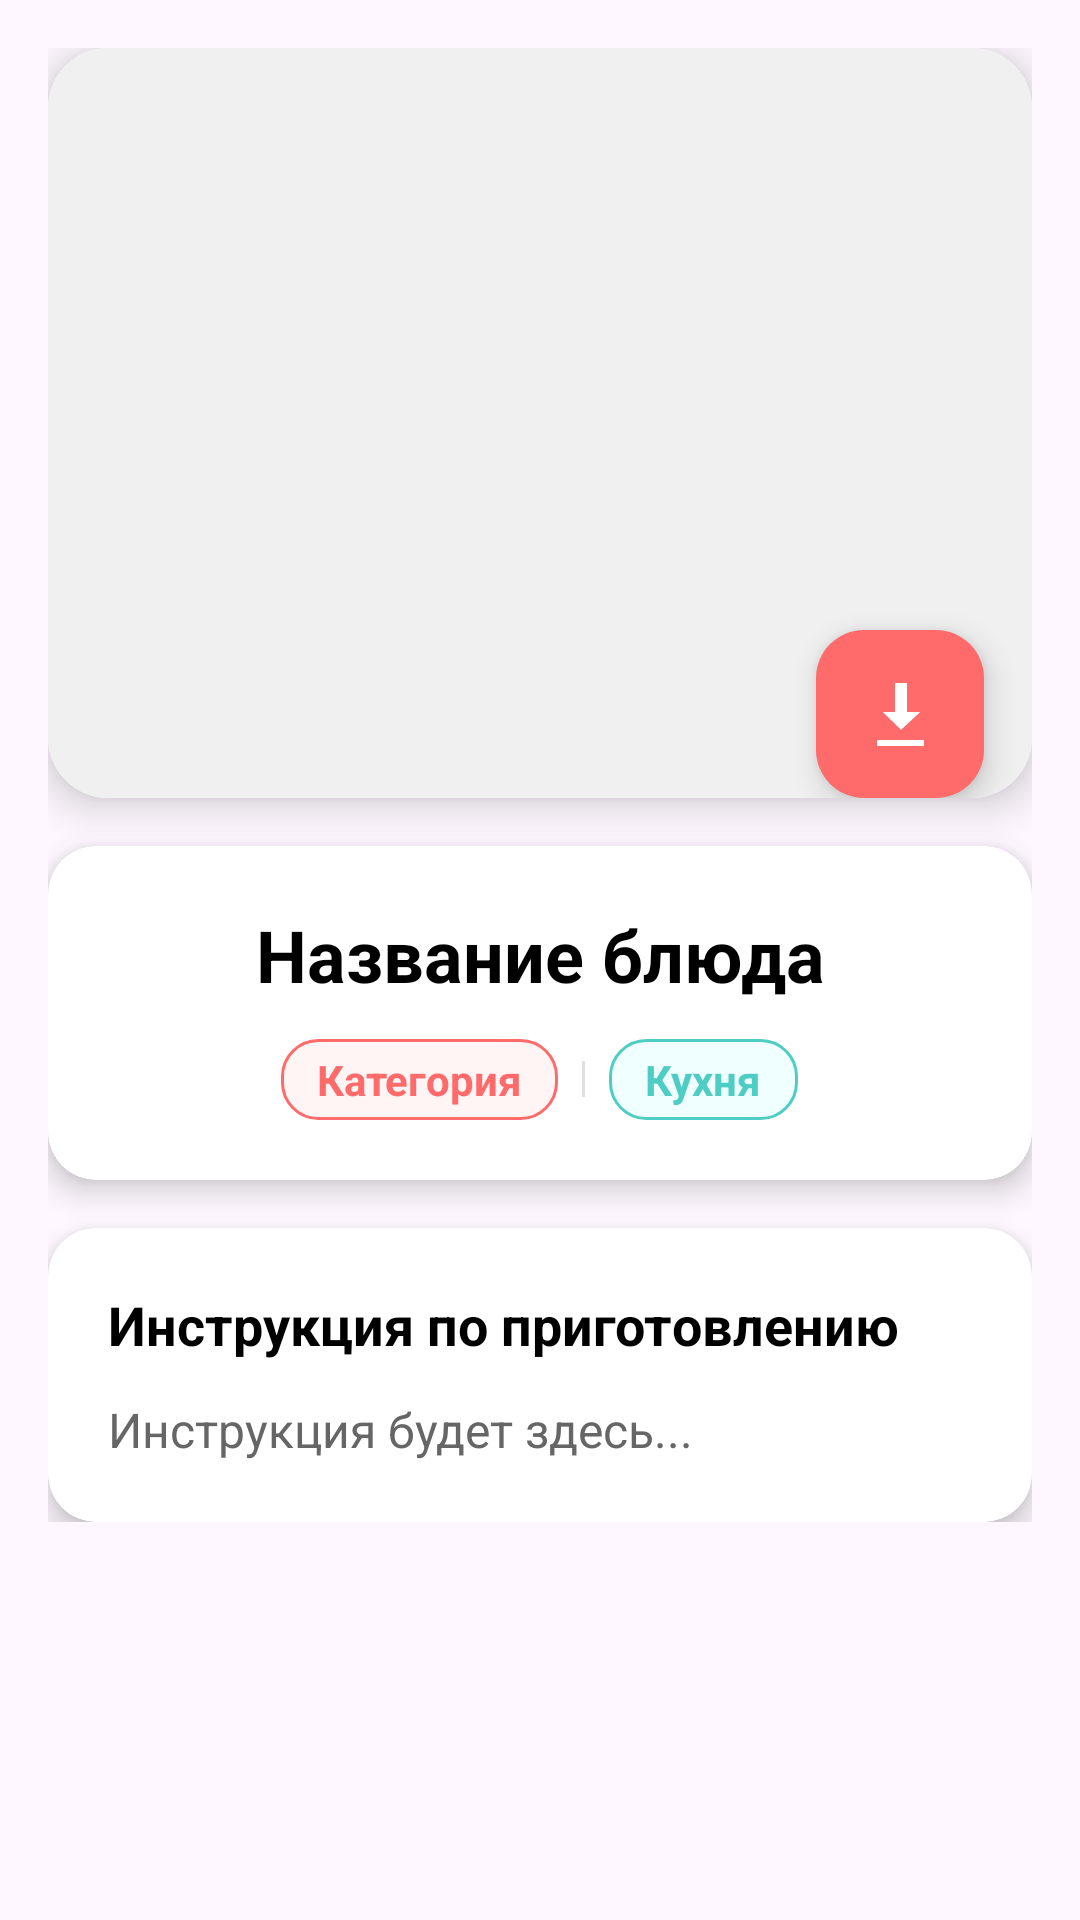

Write the Android layout XML for this screen, with the resource values it uses.
<!-- AndroidManifest.xml: application theme Theme.Retsepty -->
<!-- res/layout/fragment_meal_detail.xml -->
<?xml version="1.0" encoding="utf-8"?>
<ScrollView xmlns:android="http://schemas.android.com/apk/res/android"
    xmlns:app="http://schemas.android.com/apk/res-auto"
    android:layout_width="match_parent"
    android:layout_height="match_parent"
    android:background="@drawable/gradient_background"
    android:padding="16dp">

    <LinearLayout
        android:layout_width="match_parent"
        android:layout_height="wrap_content"
        android:orientation="vertical">

        
        <androidx.cardview.widget.CardView
            android:layout_width="match_parent"
            android:layout_height="wrap_content"
            app:cardCornerRadius="20dp"
            app:cardElevation="8dp"
            android:layout_marginBottom="16dp">

            <RelativeLayout
                android:layout_width="match_parent"
                android:layout_height="wrap_content">

                <ImageView
                    android:id="@+id/ivMealDetail"
                    android:layout_width="match_parent"
                    android:layout_height="250dp"
                    android:scaleType="centerCrop"
                    android:background="@drawable/image_placeholder" />

                
                <View
                    android:layout_width="match_parent"
                    android:layout_height="80dp"
                    android:layout_alignParentBottom="true"
                    android:background="@drawable/bottom_gradient" />

                
                <com.google.android.material.floatingactionbutton.FloatingActionButton
                    android:id="@+id/fabDownload"
                    android:layout_width="wrap_content"
                    android:layout_height="wrap_content"
                    android:layout_alignParentEnd="true"
                    android:layout_alignParentBottom="true"
                    android:layout_margin="16dp"
                    android:layout_marginStart="16dp"
                    android:layout_marginTop="16dp"
                    android:layout_marginEnd="13dp"
                    android:layout_marginBottom="42dp"
                    android:contentDescription="Сохранить изображение"
                    android:src="@android:drawable/stat_sys_download"
                    app:backgroundTint="#FF6B6B"
                    app:tint="@android:color/white" />

            </RelativeLayout>

        </androidx.cardview.widget.CardView>

        
        <androidx.cardview.widget.CardView
            android:layout_width="match_parent"
            android:layout_height="wrap_content"
            app:cardCornerRadius="16dp"
            app:cardElevation="6dp"
            android:layout_marginBottom="16dp">

            <LinearLayout
                android:layout_width="match_parent"
                android:layout_height="wrap_content"
                android:orientation="vertical"
                android:padding="20dp">

                
                <TextView
                    android:id="@+id/tvMealNameDetail"
                    android:layout_width="match_parent"
                    android:layout_height="wrap_content"
                    android:text="Название блюда"
                    android:textColor="@android:color/black"
                    android:textSize="24sp"
                    android:textStyle="bold"
                    android:gravity="center" />

                
                <LinearLayout
                    android:layout_width="match_parent"
                    android:layout_height="wrap_content"
                    android:orientation="horizontal"
                    android:gravity="center"
                    android:layout_marginTop="12dp">

                    <TextView
                        android:id="@+id/tvCategoryDetail"
                        android:layout_width="wrap_content"
                        android:layout_height="wrap_content"
                        android:text="Категория"
                        android:textColor="#FF6B6B"
                        android:textSize="14sp"
                        android:textStyle="bold"
                        android:background="@drawable/category_chip"
                        android:paddingHorizontal="12dp"
                        android:paddingVertical="4dp" />

                    <View
                        android:layout_width="1dp"
                        android:layout_height="12dp"
                        android:background="#E0E0E0"
                        android:layout_marginHorizontal="8dp" />

                    <TextView
                        android:id="@+id/tvAreaDetail"
                        android:layout_width="wrap_content"
                        android:layout_height="wrap_content"
                        android:text="Кухня"
                        android:textColor="#4ECDC4"
                        android:textSize="14sp"
                        android:textStyle="bold"
                        android:background="@drawable/area_chip"
                        android:paddingHorizontal="12dp"
                        android:paddingVertical="4dp" />

                </LinearLayout>

            </LinearLayout>

        </androidx.cardview.widget.CardView>

        
        <androidx.cardview.widget.CardView
            android:layout_width="match_parent"
            android:layout_height="wrap_content"
            app:cardCornerRadius="16dp"
            app:cardElevation="6dp">

            <LinearLayout
                android:layout_width="match_parent"
                android:layout_height="wrap_content"
                android:orientation="vertical"
                android:padding="20dp">

                <TextView
                    android:layout_width="match_parent"
                    android:layout_height="wrap_content"
                    android:text="Инструкция по приготовлению"
                    android:textColor="@android:color/black"
                    android:textSize="18sp"
                    android:textStyle="bold"
                    android:layout_marginBottom="12dp" />

                <TextView
                    android:id="@+id/tvInstructions"
                    android:layout_width="match_parent"
                    android:layout_height="wrap_content"
                    android:text="Инструкция будет здесь..."
                    android:textColor="#666666"
                    android:textSize="16sp"
                    android:lineSpacingExtra="4dp" />

            </LinearLayout>

        </androidx.cardview.widget.CardView>

    </LinearLayout>

</ScrollView>
<!-- resources referenced by this layout -->
<resources>
  <!-- drawable area_chip (drawable) -->
  <?xml version="1.0" encoding="utf-8"?>
  <shape xmlns:android="http://schemas.android.com/apk/res/android">
      <solid android:color="#F0FFFF" />
      <corners android:radius="12dp" />
      <stroke android:width="1dp" android:color="#4ECDC4" />
  </shape>
  <!-- drawable category_chip (drawable) -->
  <?xml version="1.0" encoding="utf-8"?>
  <shape xmlns:android="http://schemas.android.com/apk/res/android">
      <solid android:color="#FFF5F5" />
      <corners android:radius="12dp" />
      <stroke android:width="1dp" android:color="#FF6B6B" />
  </shape>
  <!-- drawable image_placeholder (drawable) -->
  <?xml version="1.0" encoding="utf-8"?>
  <shape xmlns:android="http://schemas.android.com/apk/res/android">
      <solid android:color="#f0f0f0" />
      <corners android:radius="8dp" />
  </shape>
  <style name="Theme.Retsepty" parent="Base.Theme.Retsepty" />
  <style name="Base.Theme.Retsepty" parent="Theme.Material3.DayNight.NoActionBar">
          
          
      </style>
</resources>
